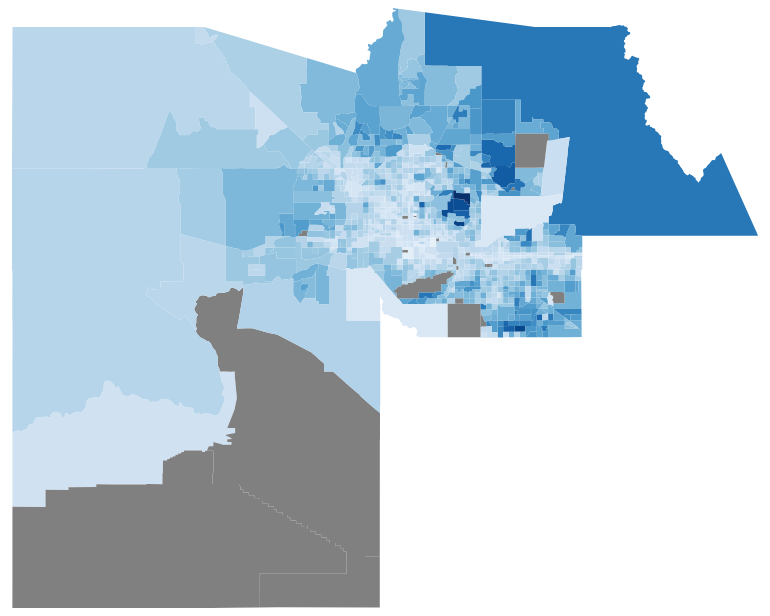
D3 v7 page, settled after 360 driven frames (6 s of simulated time); the page loaded 1 data file(s).


// ── lw_d3_map.js
// Define the options object with necessary properties
var options = {
    geog: "tract", // Default geography level
    na_color: "gray", // Color for NA values
    zoom: true, // Enable zoom
    zoomThreshold: 4 // Define the zoom level threshold for switching to "cbg"
  };
  
  // Set dimensions for the SVG
  var width = 800;  // You can adjust this as needed
  var height = 600; // You can adjust this as needed
  
  // Append the SVG element to the div with ID "map"
  var svg = d3.select("#map")
      .append("svg")
      .attr("width", width)
      .attr("height", height);
  
  // Function to update the map based on the current geography level
  function updateMap() {
    // Load data and filter based on current geography
    d3.json("map_data.json").then(data => {
      var filteredData = {
        "type": "FeatureCollection",
        "features": data
          .filter(d => d.level === options.geog) // Filter to the selected geography
          .map(d => ({
            "type": "Feature",
            "geometry": d.geometry,
            "properties": {
              "GEOID": d.GEOID,
              "estimate": d.estimate,
              "level": d.level,
            }
          }))
      };
  
      // Define the D3 map projection
      var my_projection = d3.geoMercator().fitSize([width, height], filteredData);
      var path = d3.geoPath().projection(my_projection);
  
      // Create a blue color ramp for our target variable
      const colorScale = d3.scaleSequential(d3.interpolateBlues)
        .domain([0, d3.max(filteredData.features, d => d.properties.estimate)]);
  
      // Remove existing paths before rendering new ones
      svg.selectAll("g").remove();
      var g = svg.append("g");
  
      // Create the map
      g.selectAll('path')
        .data(filteredData.features)
        .enter()
        .append('path')
        .attr('d', path)
        .attr('fill', d => {
          return d.properties.estimate != null && !isNaN(d.properties.estimate) 
            ? colorScale(d.properties.estimate) 
            : options.na_color;
        })
        .on("mouseover", function(event, d) {
            const formattedEstimate = new Intl.NumberFormat().format(d.properties.estimate);
          tooltip.transition().duration(200).style("opacity", 1);
          tooltip.html("GEOID: " + d.properties.GEOID + "<br>Estimate: $" + formattedEstimate)
            .style("left", (event.pageX + 10) + "px")
            .style("top", (event.pageY - 28) + "px");
  
          d3.select(this)
            .style("stroke", "black")
            .style("stroke-width", 1.5);
        })
        .on("mousemove", function(event) {
          tooltip.style("left", (event.pageX + 10) + "px")
            .style("top", (event.pageY - 28) + "px");
        })
        .on("mouseout", function() {
          tooltip.transition().duration(200).style("opacity", 0);
  
          d3.select(this).style("stroke", "none");
        });
  
      // Set up zoom behavior
      svg.call(d3.zoom()
        .scaleExtent([1, 8])
        .on("zoom", zoomed));
    }).catch(error => {
      console.error("Error loading data:", error);
    });
  }
  
  // Initial map rendering
  updateMap();
  
  // Zoom function
  function zoomed(event) {
    const transform = event.transform;
    svg.selectAll("g").attr("transform", transform);
  
    // Check zoom level and update geography level if needed
    const zoomLevel = Math.round(transform.k);
    if (zoomLevel >= options.zoomThreshold && options.geog !== "cbg") {
      options.geog = "cbg"; // Switch to "cbg"
      updateMap(); // Re-render the map with new geography level
    } else if (zoomLevel < options.zoomThreshold && options.geog !== "tract") {
      options.geog = "tract"; // Switch back to "tract"
      updateMap(); // Re-render the map with new geography level
    }
  }
  
  // Add a tooltip div to the body
  var tooltip = d3.select("body")
    .append("div")
    .attr("class", "tooltip")
    .style("position", "absolute")
    .style("padding", "8px")
    .style("background-color", "rgba(0, 0, 0, 0.6)")
    .style("color", "#fff")
    .style("border-radius", "4px")
    .style("pointer-events", "none")
    .style("opacity", 0)
    .style("z-index", "1000");

### data: map_data.json
[
 {
  "GEOID": "040136120003",
  "estimate": 134787,
  "level": "cbg",
  "geometry": {
   "type": "Polygon",
   "coordinates": [
    "[... 14 items]"
   ]
  }
 },
 {
  "GEOID": "040131042023",
  "estimate": 98478,
  "level": "cbg",
  "geometry": {
   "type": "Polygon",
   "coordinates": [
    "[... 7 items]"
   ]
  }
 },
 {
  "GEOID": "040131042224",
  "estimate": 51175,
  "level": "cbg",
  "geometry": {
   "type": "Polygon",
   "coordinates": [
    "[... 5 items]"
   ]
  }
 },
 {
  "GEOID": "040131125072",
  "estimate": 42543,
  "level": "cbg",
  "geometry": {
   "type": "Polygon",
   "coordinates": [
    "[... 6 items]"
   ]
  }
 },
 {
  "GEOID": "040131060022",
  "estimate": 54583,
  "level": "cbg",
  "geometry": {
   "type": "Polygon",
   "coordinates": [
    "[... 5 items]"
   ]
  }
 },
 {
  "GEOID": "040130930023",
  "estimate": 70302,
  "level": "cbg",
  "geometry": {
   "type": "Polygon",
   "coordinates": [
    "[... 10 items]"
   ]
  }
 },
 {
  "GEOID": "040131114022",
  "estimate": 48750,
  "level": "cbg",
  "geometry": {
   "type": "Polygon",
   "coordinates": [
    "[... 9 items]"
   ]
  }
 },
 {
  "GEOID": "040131036142",
  "estimate": 129531,
  "level": "cbg",
  "geometry": {
   "type": "Polygon",
   "coordinates": [
    "[... 13 items]"
   ]
  }
 },
 "... 3,807 more items"
]